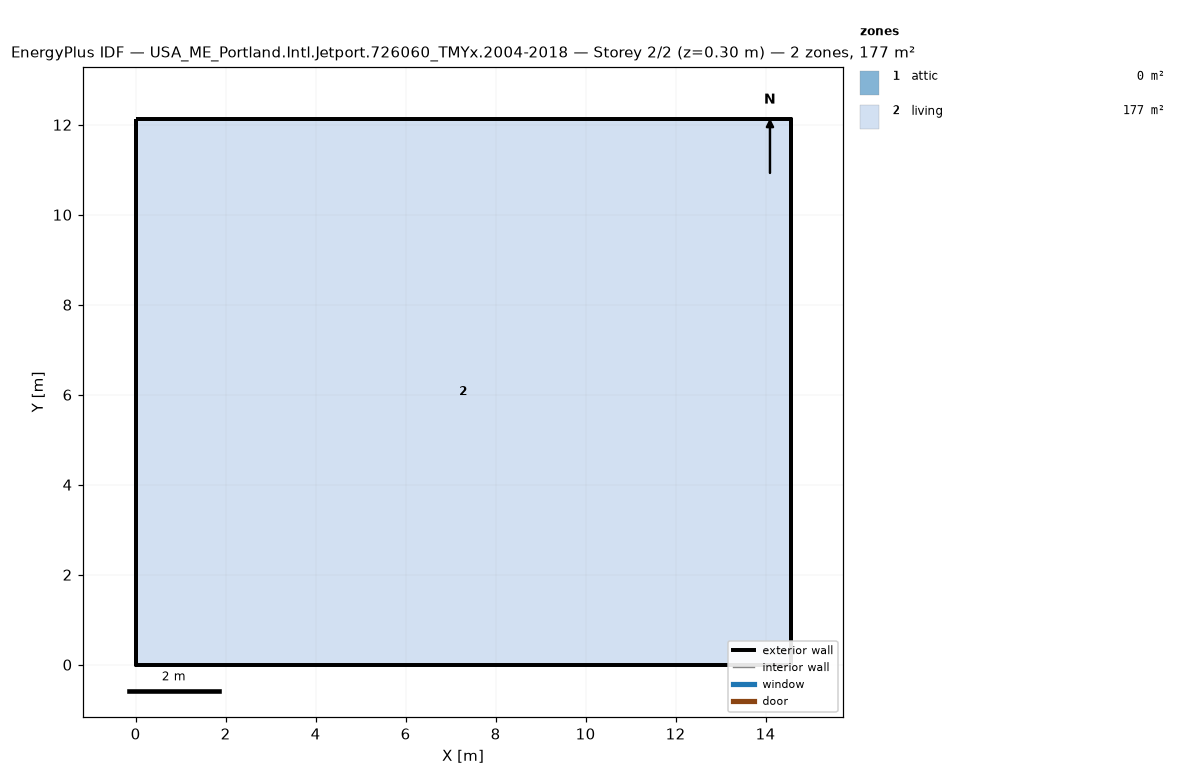
=== STOREY PLAN SPEC (per zone: floor XY polygon, exterior-wall plan segments, windows/doors) ===
zone 1: attic  (0.0 m²)
  exterior wall: (14.55, 0.00) – (14.55, 12.13) – (14.55, 6.06)  [18.2 m]
  exterior wall: (0.00, 12.13) – (0.00, 0.00) – (0.00, 6.06)  [18.2 m]
zone 2: living  (176.5 m²)
  floor: (0.00, 0.00) (0.00, 12.13) (14.55, 12.13) (14.55, 0.00)
  exterior wall: (0.00, 0.00) – (14.55, 0.00)  [14.6 m]
  exterior wall: (14.55, 0.00) – (14.55, 12.13)  [12.1 m]
  exterior wall: (14.55, 12.13) – (0.00, 12.13)  [14.6 m]
  exterior wall: (0.00, 12.13) – (0.00, 0.00)  [12.1 m]

=== DERIVED (storey summary) ===
Building: USA_ME_Portland.Intl.Jetport.726060_TMYx.2004-2018
Storey: 2 of 2  (floor level z = 0.30 m)
Storey gross floor area: 176.5 m²
Zones on this storey: 2
  - attic: floor 0.0 m²; exterior wall 36.4 m (24.5 m²); WWR 0.0%
  - living: floor 176.5 m²; exterior wall 53.4 m (146.4 m²); WWR 0.0%
Zone adjacency: (none detected)